Run: headless pygame with SDL's dummy video driver; simulated clock (each Clock.tick advances the game by its frame time, no real sleeping); random seed 0; keys injected as events and as key.get_pressed() state; no mouse input.
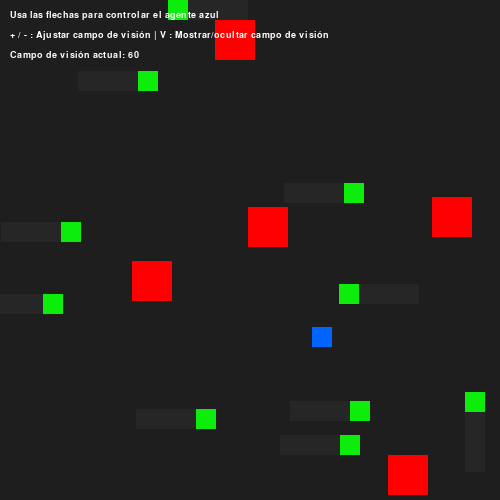
Frame 1 of 4 · flips 1–60 · no input
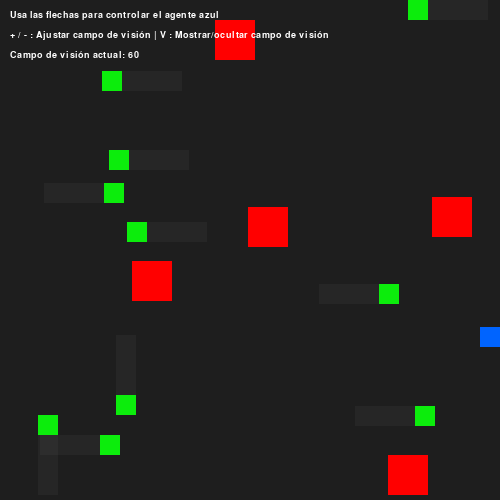
Frame 2 of 4 · flips 61–180 · tapped SPACE, RETURN · held RIGHT (→), D
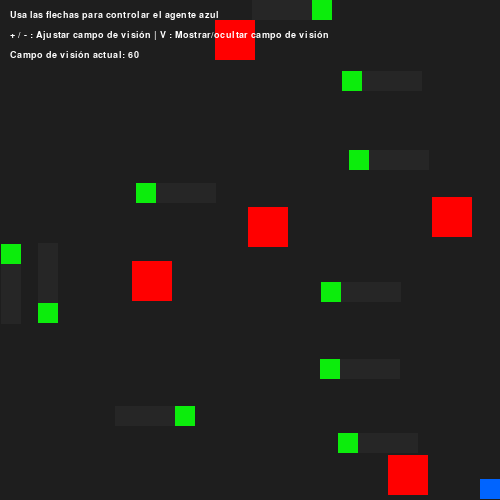
Frame 3 of 4 · flips 181–300 · held DOWN (↓), S
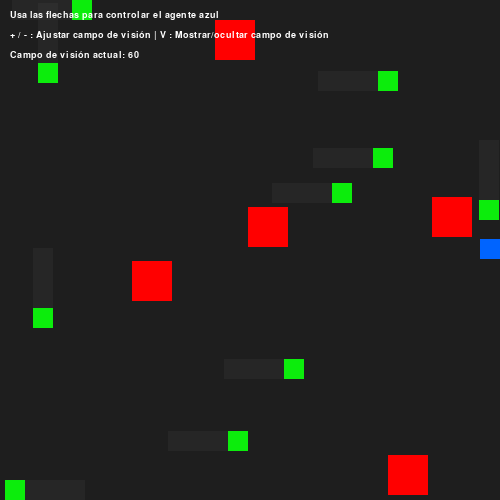
Frame 4 of 4 · flips 301–420 · held LEFT (←), A, UP (↑), W

The pygame program that drew these frames:

import pygame
import random
import math

# Configuración de la pantalla
ANCHO, ALTO = 500, 500
COLOR_FONDO = (30, 30, 30)

# Configuración de los agentes
TAMANIO_AGENTE = 20
COLOR_AGENTE_REACTIVO = (0, 255, 0)  # Verde para agentes reactivos
COLOR_AGENTE_MANUAL = (0, 100, 255)  # Azul para el agente manual
VELOCIDAD_AGENTE = 2
NUMERO_AGENTES = 10  # Número de agentes reactivos

# Configuración de los obstáculos
COLOR_OBSTACULO = (255, 0, 0)
NUMERO_OBSTACULOS = 5
TAMANIO_OBSTACULO = 40

# Configuración del campo de visión
CAMPO_VISION = 60  # Distancia de visión del agente (valor inicial)
CAMPO_VISION_MIN = 20  # Valor mínimo para el campo de visión
CAMPO_VISION_MAX = 150  # Valor máximo para el campo de visión
CAMPO_VISION_PASO = 5  # Incremento/decremento por paso
COLOR_CAMPO_VISION = (100, 100, 100, 30)  # Color semi-transparente para el campo de visión
MOSTRAR_CAMPO_VISION = True  # Controla si se muestra el campo de visión

# Inicialización de Pygame
pygame.init()
pantalla = pygame.display.set_mode((ANCHO, ALTO))
pygame.display.set_caption("Agentes Reactivos y Manual")

# Generar obstáculos en posiciones aleatorias
obstaculos = []
for _ in range(NUMERO_OBSTACULOS):
    obs_x = random.randint(0, ANCHO - TAMANIO_OBSTACULO)
    obs_y = random.randint(0, ALTO - TAMANIO_OBSTACULO)
    obstaculos.append(pygame.Rect(obs_x, obs_y, TAMANIO_OBSTACULO, TAMANIO_OBSTACULO))


# Clase para representar a un agente
class Agente:
    def __init__(self, es_manual=False):
        self.x = random.randint(0, ANCHO - TAMANIO_AGENTE)
        self.y = random.randint(0, ALTO - TAMANIO_AGENTE)
        self.direccion = random.choice(["ARRIBA", "ABAJO", "IZQUIERDA", "DERECHA"])
        self.es_manual = es_manual
        self.color = COLOR_AGENTE_MANUAL if es_manual else COLOR_AGENTE_REACTIVO
        self.ultima_colision = None  # Para recordar la última dirección de colisión

    def obtener_rectangulo(self):
        return pygame.Rect(self.x, self.y, TAMANIO_AGENTE, TAMANIO_AGENTE)

    def obtener_campo_vision(self):
        """Obtiene el rectángulo que representa el campo de visión del agente en su dirección."""
        vision_x, vision_y = self.x, self.y
        vision_ancho, vision_alto = TAMANIO_AGENTE, TAMANIO_AGENTE

        if self.direccion == "ARRIBA":
            vision_y -= CAMPO_VISION
            vision_alto += CAMPO_VISION
        elif self.direccion == "ABAJO":
            vision_alto += CAMPO_VISION
        elif self.direccion == "IZQUIERDA":
            vision_x -= CAMPO_VISION
            vision_ancho += CAMPO_VISION
        elif self.direccion == "DERECHA":
            vision_ancho += CAMPO_VISION

        return pygame.Rect(vision_x, vision_y, vision_ancho, vision_alto)

    def detectar_colision_inminente(self, otros_agentes):
        """Detecta si hay una colisión inminente con obstáculos o con otros agentes."""
        campo_vision = self.obtener_campo_vision()

        # Detectar colisión con bordes
        if (self.direccion == "ARRIBA" and self.y - VELOCIDAD_AGENTE < 0 or
            self.direccion == "ABAJO" and self.y + TAMANIO_AGENTE + VELOCIDAD_AGENTE > ALTO or
            self.direccion == "IZQUIERDA" and self.x - VELOCIDAD_AGENTE < 0 or
            self.direccion == "DERECHA" and self.x + TAMANIO_AGENTE + VELOCIDAD_AGENTE > ANCHO):
            return True

        # Detectar colisión con obstáculos
        for obstaculo in obstaculos:
            if campo_vision.colliderect(obstaculo):
                return True

        # Detectar colisión con otros agentes
        for otro_agente in otros_agentes:
            if otro_agente != self and campo_vision.colliderect(otro_agente.obtener_rectangulo()):
                return True

        return False

    def mover(self, teclas=None, otros_agentes=None):
        if otros_agentes is None:
            otros_agentes = []

        # Calcular nueva posición potencial
        nuevo_x, nuevo_y = self.x, self.y

        if self.es_manual and teclas:
            # Control manual con teclas
            movimiento_realizado = False

            if teclas[pygame.K_UP]:
                self.direccion = "ARRIBA"
                nuevo_y -= VELOCIDAD_AGENTE
                movimiento_realizado = True
            elif teclas[pygame.K_DOWN]:
                self.direccion = "ABAJO"
                nuevo_y += VELOCIDAD_AGENTE
                movimiento_realizado = True
            elif teclas[pygame.K_LEFT]:
                self.direccion = "IZQUIERDA"
                nuevo_x -= VELOCIDAD_AGENTE
                movimiento_realizado = True
            elif teclas[pygame.K_RIGHT]:
                self.direccion = "DERECHA"
                nuevo_x += VELOCIDAD_AGENTE
                movimiento_realizado = True

            # Si no se presionó ninguna tecla, no hay movimiento
            if not movimiento_realizado:
                return
        else:
            # Movimiento autónomo para agentes reactivos
            # Verificar colisión inminente y cambiar dirección si es necesario
            if self.detectar_colision_inminente(otros_agentes):
                self.cambiar_direccion_heuristica()

            # Aplicar movimiento según dirección actual
            if self.direccion == "ARRIBA":
                nuevo_y -= VELOCIDAD_AGENTE
            elif self.direccion == "ABAJO":
                nuevo_y += VELOCIDAD_AGENTE
            elif self.direccion == "IZQUIERDA":
                nuevo_x -= VELOCIDAD_AGENTE
            elif self.direccion == "DERECHA":
                nuevo_x += VELOCIDAD_AGENTE

        # Verificar si la nueva posición causa colisión
        rectangulo_nuevo = pygame.Rect(nuevo_x, nuevo_y, TAMANIO_AGENTE, TAMANIO_AGENTE)
        colision_detectada = False

        # Verificar colisión con bordes
        if (nuevo_x < 0 or nuevo_x > ANCHO - TAMANIO_AGENTE or 
            nuevo_y < 0 or nuevo_y > ALTO - TAMANIO_AGENTE):
            colision_detectada = True

        # Verificar colisión con obstáculos
        for obs in obstaculos:
            if rectangulo_nuevo.colliderect(obs):
                colision_detectada = True
                break

        # Verificar colisión con otros agentes
        for otro_agente in otros_agentes:
            if otro_agente != self:
                otro_rect = otro_agente.obtener_rectangulo()
                if rectangulo_nuevo.colliderect(otro_rect):
                    colision_detectada = True
                    break

        # Actualizar posición si no hay colisión
        if not colision_detectada:
            self.x, self.y = nuevo_x, nuevo_y
            self.ultima_colision = None
        elif not self.es_manual:
            # Agentes reactivos cambian dirección cuando hay colisión
            self.cambiar_direccion_heuristica()

    def cambiar_direccion_heuristica(self):
        # Recordar dirección que causó la colisión
        direccion_colision = self.direccion
        self.ultima_colision = direccion_colision

        # Evitar elegir la dirección opuesta a la colisión (para no quedar atrapado)
        direcciones_posibles = ["ARRIBA", "ABAJO", "IZQUIERDA", "DERECHA"]

        # Eliminar la dirección que causó la colisión
        if direccion_colision in direcciones_posibles:
            direcciones_posibles.remove(direccion_colision)

        # Identificar dirección más prometedora (hacia el centro o lejos de obstáculos)
        direccion_al_centro = self.direccion_hacia_centro()
        if direccion_al_centro in direcciones_posibles:
            # 60% de probabilidad de elegir la dirección hacia el centro
            if random.random() < 0.6:
                self.direccion = direccion_al_centro
                return

        # Si no se eligió la dirección al centro, elegir aleatoriamente entre las restantes
        if direcciones_posibles:
            self.direccion = random.choice(direcciones_posibles)

    def direccion_hacia_centro(self):
        # Determina qué dirección lleva hacia el centro de la pantalla
        centro_x = ANCHO // 2
        centro_y = ALTO // 2

        dx = centro_x - self.x
        dy = centro_y - self.y

        if abs(dx) > abs(dy):
            return "DERECHA" if dx > 0 else "IZQUIERDA"
        else:
            return "ABAJO" if dy > 0 else "ARRIBA"

    def dibujar(self):
        # Dibujar el agente
        pygame.draw.rect(pantalla, self.color, (self.x, self.y, TAMANIO_AGENTE, TAMANIO_AGENTE))

        # Dibujar campo de visión (opcional)
        if MOSTRAR_CAMPO_VISION and not self.es_manual:
            campo_vision = self.obtener_campo_vision()
            superficie_vision = pygame.Surface((campo_vision.width, campo_vision.height), pygame.SRCALPHA)
            superficie_vision.fill(COLOR_CAMPO_VISION)
            pantalla.blit(superficie_vision, (campo_vision.x, campo_vision.y))


# Función para verificar colisión
def verificar_colision(x, y):
    rectangulo_agente = pygame.Rect(x, y, TAMANIO_AGENTE, TAMANIO_AGENTE)
    if x < 0 or x > ANCHO - TAMANIO_AGENTE or y < 0 or y > ALTO - TAMANIO_AGENTE:
        return True  # Colisión con los bordes
    for obs in obstaculos:
        if rectangulo_agente.colliderect(obs):
            return True  # Colisión con un obstáculo
    return False  # Sin colisión

# Crear agentes
agentes = []
for _ in range(NUMERO_AGENTES):
    agentes.append(Agente(es_manual=False))

# Crear agente manual
agente_manual = Agente(es_manual=True)
agentes.append(agente_manual)

# Bucle principal
ejecutando = True
reloj = pygame.time.Clock()
while ejecutando:
    reloj.tick(60)  # Limitar a 60 FPS

    # Verificar eventos (cierre de ventana y teclas)
    for evento in pygame.event.get():
        if evento.type == pygame.QUIT:
            ejecutando = False
        elif evento.type == pygame.KEYDOWN:
            # Ajustar campo de visión con teclas + y -
            if (
                evento.key == pygame.K_PLUS
                or evento.key == pygame.K_KP_PLUS
                or evento.key == pygame.K_EQUALS
            ):
                CAMPO_VISION = min(CAMPO_VISION + CAMPO_VISION_PASO, CAMPO_VISION_MAX)
                print(f"Campo de visión: {CAMPO_VISION}")
            elif evento.key == pygame.K_MINUS or evento.key == pygame.K_KP_MINUS:
                CAMPO_VISION = max(CAMPO_VISION - CAMPO_VISION_PASO, CAMPO_VISION_MIN)
                print(f"Campo de visión: {CAMPO_VISION}")
            # Activar/desactivar la visualización del campo de visión con la tecla 'V'
            elif evento.key == pygame.K_v:
                MOSTRAR_CAMPO_VISION = not MOSTRAR_CAMPO_VISION
                print(f"Mostrar campo de visión: {MOSTRAR_CAMPO_VISION}")

    # Obtener estado de las teclas para el agente manual
    teclas = pygame.key.get_pressed()

    # Actualizar todos los agentes
    for agente in agentes:
        agente.mover(teclas, agentes)

    # Dibujar el entorno
    pantalla.fill(COLOR_FONDO)

    # Dibujar obstáculos
    for obs in obstaculos:
        pygame.draw.rect(pantalla, COLOR_OBSTACULO, obs)

    # Dibujar agentes
    for agente in agentes:
        agente.dibujar()

    # Mostrar instrucciones en pantalla
    fuente = pygame.font.SysFont("Arial", 14)
    texto1 = fuente.render(
        "Usa las flechas para controlar el agente azul", True, (255, 255, 255)
    )
    texto2 = fuente.render(
        "+ / - : Ajustar campo de visión | V : Mostrar/ocultar campo de visión",
        True,
        (255, 255, 255),
    )
    texto3 = fuente.render(
        f"Campo de visión actual: {CAMPO_VISION}", True, (255, 255, 255)
    )
    pantalla.blit(texto1, (10, 10))
    pantalla.blit(texto2, (10, 30))
    pantalla.blit(texto3, (10, 50))

    pygame.display.update()

# Cerrar Pygame
pygame.quit()
